Run: headless pygame with SDL's dummy video driver; simulated clock (each Clock.tick advances the game by its frame time, no real sleeping); random seed 0; keys injected as events and as key.get_pressed() state; no mouse input; restart key R tapped at the start of phases 3 and 4.
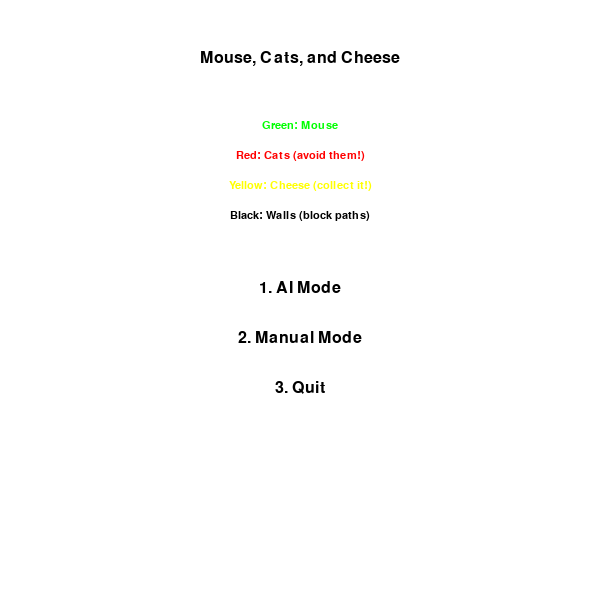
Frame 1 of 4 · flips 1–60 · no input
Frame 2 of 4 · flips 61–180 · tapped SPACE, RETURN · held RIGHT (→), D · screen unchanged from frame 1, image omitted
Frame 3 of 4 · flips 181–300 · tapped R · held DOWN (↓), S · screen unchanged from frame 2, image omitted
Frame 4 of 4 · flips 301–420 · tapped R · held LEFT (←), A, UP (↑), W · screen unchanged from frame 3, image omitted

The pygame program that drew these frames:

import pygame
import sys
import heapq
import random
from collections import deque

# Initialize pygame
pygame.init()

# Constants
WIDTH, HEIGHT = 600, 600
GRID_SIZE = 10
CELL_SIZE = WIDTH // GRID_SIZE
WHITE = (255, 255, 255)
BLACK = (0, 0, 0)
RED = (255, 0, 0)
GREEN = (0, 255, 0)
BLUE = (0, 0, 255)
YELLOW = (255, 255, 0)
GRAY = (200, 200, 200)

# Game states
MENU = 0
PLAYING = 1
GAME_OVER = 2
AI_MODE = 3
MANUAL_MODE = 4

class Game:
    def __init__(self):
        self.screen = pygame.display.set_mode((WIDTH, HEIGHT))
        pygame.display.set_caption("Mouse, Cats, and Cheese")
        self.clock = pygame.time.Clock()
        self.font = pygame.font.SysFont('Arial', 24)
        self.small_font = pygame.font.SysFont('Arial', 16)
        
        self.state = MENU
        self.mode = None
        self.algorithm = None
        
        # Game elements
        self.mouse_pos = None
        self.cats = []
        self.cheese = None
        self.walls = []
        
        # For visualization
        self.visited = set()
        self.path = []
        
        # Game stats
        self.score = 0
        self.steps = 0
        
    def reset_game(self):
        self.mouse_pos = (random.randint(0, GRID_SIZE-1), (random.randint(0, GRID_SIZE-1)))
        self.cats = []
        for _ in range(2):  # Two cats
            while True:
                pos = (random.randint(0, GRID_SIZE-1), (random.randint(0, GRID_SIZE-1)))
                if pos != self.mouse_pos and pos not in self.cats:
                    self.cats.append(pos)
                    break
                    
        while True:
            self.cheese = (random.randint(0, GRID_SIZE-1), (random.randint(0, GRID_SIZE-1)))
            if self.cheese != self.mouse_pos and self.cheese not in self.cats:
                break
                
        # Generate some random walls
        self.walls = []
        for _ in range(10):
            while True:
                wall = (random.randint(0, GRID_SIZE-1), (random.randint(0, GRID_SIZE-1)))
                if wall != self.mouse_pos and wall != self.cheese and wall not in self.cats and wall not in self.walls:
                    self.walls.append(wall)
                    break
        
        self.visited = set()
        self.path = []
        self.steps = 0
        
    def draw_menu(self):
        self.screen.fill(WHITE)
        title = self.font.render("Mouse, Cats, and Cheese", True, BLACK)
        
        # Color information
        mouse_info = self.small_font.render("Green: Mouse", True, GREEN)
        cat_info = self.small_font.render("Red: Cats (avoid them!)", True, RED)
        cheese_info = self.small_font.render("Yellow: Cheese (collect it!)", True, YELLOW)
        black_info = self.small_font.render("Black: Walls (block paths)", True, BLACK)
        
        # Mode selection
        ai_btn = self.font.render("1. AI Mode", True, BLACK)
        manual_btn = self.font.render("2. Manual Mode", True, BLACK)
        quit_btn = self.font.render("3. Quit", True, BLACK)
        
        self.screen.blit(title, (WIDTH//2 - title.get_width()//2, 50))
        
        # Draw color information
        self.screen.blit(mouse_info, (WIDTH//2 - mouse_info.get_width()//2, 120))
        self.screen.blit(cat_info, (WIDTH//2 - cat_info.get_width()//2, 150))
        self.screen.blit(cheese_info, (WIDTH//2 - cheese_info.get_width()//2, 180))
        self.screen.blit(black_info, (WIDTH//2 - black_info.get_width()//2, 210))
        
        # Draw mode selection
        self.screen.blit(ai_btn, (WIDTH//2 - ai_btn.get_width()//2, 280))
        self.screen.blit(manual_btn, (WIDTH//2 - manual_btn.get_width()//2, 330))
        self.screen.blit(quit_btn, (WIDTH//2 - quit_btn.get_width()//2, 380))
        
    def draw_game(self):
        self.screen.fill(WHITE)
        
        # Draw grid
        for x in range(0, WIDTH, CELL_SIZE):
            pygame.draw.line(self.screen, GRAY, (x, 0), (x, HEIGHT))
        for y in range(0, HEIGHT, CELL_SIZE):
            pygame.draw.line(self.screen, GRAY, (0, y), (WIDTH, y))
            
        # Draw walls
        for wall in self.walls:
            pygame.draw.rect(self.screen, BLACK, (wall[0]*CELL_SIZE, wall[1]*CELL_SIZE, CELL_SIZE, CELL_SIZE))
            
        # Draw visited cells (for AI visualization)
        for cell in self.visited:
            pygame.draw.rect(self.screen, (200, 230, 200), (cell[0]*CELL_SIZE, cell[1]*CELL_SIZE, CELL_SIZE, CELL_SIZE))
            
        # Draw path (for AI visualization)
        for cell in self.path:
            pygame.draw.rect(self.screen, (150, 200, 150), (cell[0]*CELL_SIZE, cell[1]*CELL_SIZE, CELL_SIZE, CELL_SIZE))
            
        # Draw cheese
        pygame.draw.rect(self.screen, YELLOW, (self.cheese[0]*CELL_SIZE, self.cheese[1]*CELL_SIZE, CELL_SIZE, CELL_SIZE))
        
        # Draw cats
        for cat in self.cats:
            pygame.draw.rect(self.screen, RED, (cat[0]*CELL_SIZE, cat[1]*CELL_SIZE, CELL_SIZE, CELL_SIZE))
            
        # Draw mouse
        pygame.draw.rect(self.screen, GREEN, (self.mouse_pos[0]*CELL_SIZE, self.mouse_pos[1]*CELL_SIZE, CELL_SIZE, CELL_SIZE))
        
        # Draw stats
        score_text = self.font.render(f"Score: {self.score}", True, BLACK)
        steps_text = self.font.render(f"Steps: {self.steps}", True, BLACK)
        self.screen.blit(score_text, (10, 10))
        self.screen.blit(steps_text, (10, 40))
        
        if self.state == GAME_OVER:
            game_over = self.font.render("GAME OVER - Press R to return to menu", True, RED)
            self.screen.blit(game_over, (WIDTH//2 - game_over.get_width()//2, HEIGHT//2))
            
    def draw_algorithm_choice(self):
        self.screen.fill(WHITE)
        title = self.font.render("Choose Algorithm", True, BLACK)
        bfs_btn = self.font.render("1. Breadth-First Search (BFS)", True, BLACK)
        astar_btn = self.font.render("2. A* Algorithm", True, BLACK)
        back_btn = self.font.render("3. Back to Menu", True, BLACK)
        
        self.screen.blit(title, (WIDTH//2 - title.get_width()//2, 100))
        self.screen.blit(bfs_btn, (WIDTH//2 - bfs_btn.get_width()//2, 200))
        self.screen.blit(astar_btn, (WIDTH//2 - astar_btn.get_width()//2, 250))
        self.screen.blit(back_btn, (WIDTH//2 - back_btn.get_width()//2, 300))
        
    def get_neighbors(self, pos):
        x, y = pos
        neighbors = []
        
        for dx, dy in [(0, 1), (1, 0), (0, -1), (-1, 0)]:  # 4-directional movement
            nx, ny = x + dx, y + dy
            if 0 <= nx < GRID_SIZE and 0 <= ny < GRID_SIZE and (nx, ny) not in self.walls:
                neighbors.append((nx, ny))
                
        return neighbors
        
    def bfs(self, start, goal):
        queue = deque()
        queue.append((start, [start]))
        visited = set()
        visited.add(start)
        
        while queue:
            current, path = queue.popleft()
            
            if current == goal:
                return path
                
            for neighbor in self.get_neighbors(current):
                if neighbor not in visited:
                    visited.add(neighbor)
                    queue.append((neighbor, path + [neighbor]))
                    
        return None  # No path found
        
    def heuristic(self, a, b):
        # Manhattan distance
        return abs(a[0] - b[0]) + abs(a[1] - b[1])
        
    def astar(self, start, goal):
        open_set = []
        heapq.heappush(open_set, (0, start))
        came_from = {}
        g_score = {start: 0}
        f_score = {start: self.heuristic(start, goal)}
        
        open_set_hash = {start}
        
        while open_set:
            current = heapq.heappop(open_set)[1]
            open_set_hash.remove(current)
            
            if current == goal:
                path = []
                while current in came_from:
                    path.append(current)
                    current = came_from[current]
                path.append(start)
                path.reverse()
                return path
                
            for neighbor in self.get_neighbors(current):
                tentative_g_score = g_score[current] + 1
                
                if neighbor not in g_score or tentative_g_score < g_score[neighbor]:
                    came_from[neighbor] = current
                    g_score[neighbor] = tentative_g_score
                    f_score[neighbor] = tentative_g_score + self.heuristic(neighbor, goal)
                    if neighbor not in open_set_hash:
                        heapq.heappush(open_set, (f_score[neighbor], neighbor))
                        open_set_hash.add(neighbor)
                        
        return None  # No path found
        
    def move_cats(self):
        new_cats = []
        for cat in self.cats:
            # Try to move toward mouse
            path = self.bfs(cat, self.mouse_pos)
            if path and len(path) > 1:
                new_cats.append(path[1])  # Next step in path
            else:
                new_cats.append(cat)  # Stay in place if no path
                
        self.cats = new_cats
        
    def check_collision(self):
        if self.mouse_pos in self.cats:
            self.state = GAME_OVER
        elif self.mouse_pos == self.cheese:
            self.score += 1
            self.reset_game()
            
    def manual_move(self, dx, dy):
        new_x, new_y = self.mouse_pos[0] + dx, self.mouse_pos[1] + dy
        if 0 <= new_x < GRID_SIZE and 0 <= new_y < GRID_SIZE and (new_x, new_y) not in self.walls:
            self.mouse_pos = (new_x, new_y)
            self.steps += 1
            self.move_cats()
            self.check_collision()
            
    def ai_move(self):
        if self.algorithm == "BFS":
            path = self.bfs(self.mouse_pos, self.cheese)
        else:  # A*
            path = self.astar(self.mouse_pos, self.cheese)
            
        if path and len(path) > 1:
            # For visualization
            self.visited = set(path)
            self.path = path
            
            # Move to next step in path
            self.mouse_pos = path[1]
            self.steps += 1
            self.move_cats()
            self.check_collision()
            
    def run(self):
        running = True
        while running:
            for event in pygame.event.get():
                if event.type == pygame.QUIT:
                    running = False
                    
                if event.type == pygame.KEYDOWN:
                    if self.state == MENU:
                        if event.key == pygame.K_1:
                            self.state = AI_MODE
                        elif event.key == pygame.K_2:
                            self.state = MANUAL_MODE
                            self.reset_game()
                        elif event.key == pygame.K_3:
                            running = False
                            
                    elif self.state == AI_MODE:
                        if event.key == pygame.K_1:
                            self.algorithm = "BFS"
                            self.state = PLAYING
                            self.mode = "AI"
                            self.reset_game()
                        elif event.key == pygame.K_2:
                            self.algorithm = "A*"
                            self.state = PLAYING
                            self.mode = "AI"
                            self.reset_game()
                        elif event.key == pygame.K_3:
                            self.state = MENU
                            
                    elif self.state == PLAYING:
                        if event.key == pygame.K_r:
                            self.reset_game()
                            self.state = MENU
                            
                    elif self.state == MANUAL_MODE:
                        if event.key == pygame.K_UP:
                            self.manual_move(0, -1)
                        elif event.key == pygame.K_DOWN:
                            self.manual_move(0, 1)
                        elif event.key == pygame.K_LEFT:
                            self.manual_move(-1, 0)
                        elif event.key == pygame.K_RIGHT:
                            self.manual_move(1, 0)
                        elif event.key == pygame.K_r:
                            self.reset_game()
                            self.state = MENU
                            
                    elif self.state == GAME_OVER:
                        if event.key == pygame.K_r:
                            self.reset_game()
                            self.state = MENU
                            
            # AI makes a move if in AI mode
            if self.state == PLAYING and self.mode == "AI":
                self.ai_move()
                pygame.time.delay(300)  # Slow down AI moves for visualization
                
            # Draw appropriate screen
            if self.state == MENU:
                self.draw_menu()
            elif self.state == AI_MODE:
                self.draw_algorithm_choice()
            else:  # PLAYING, MANUAL_MODE, GAME_OVER
                self.draw_game()
                
            pygame.display.flip()
            self.clock.tick(60)
            
        pygame.quit()
        sys.exit()
        
if __name__ == "__main__":
    game = Game()
    game.run()
